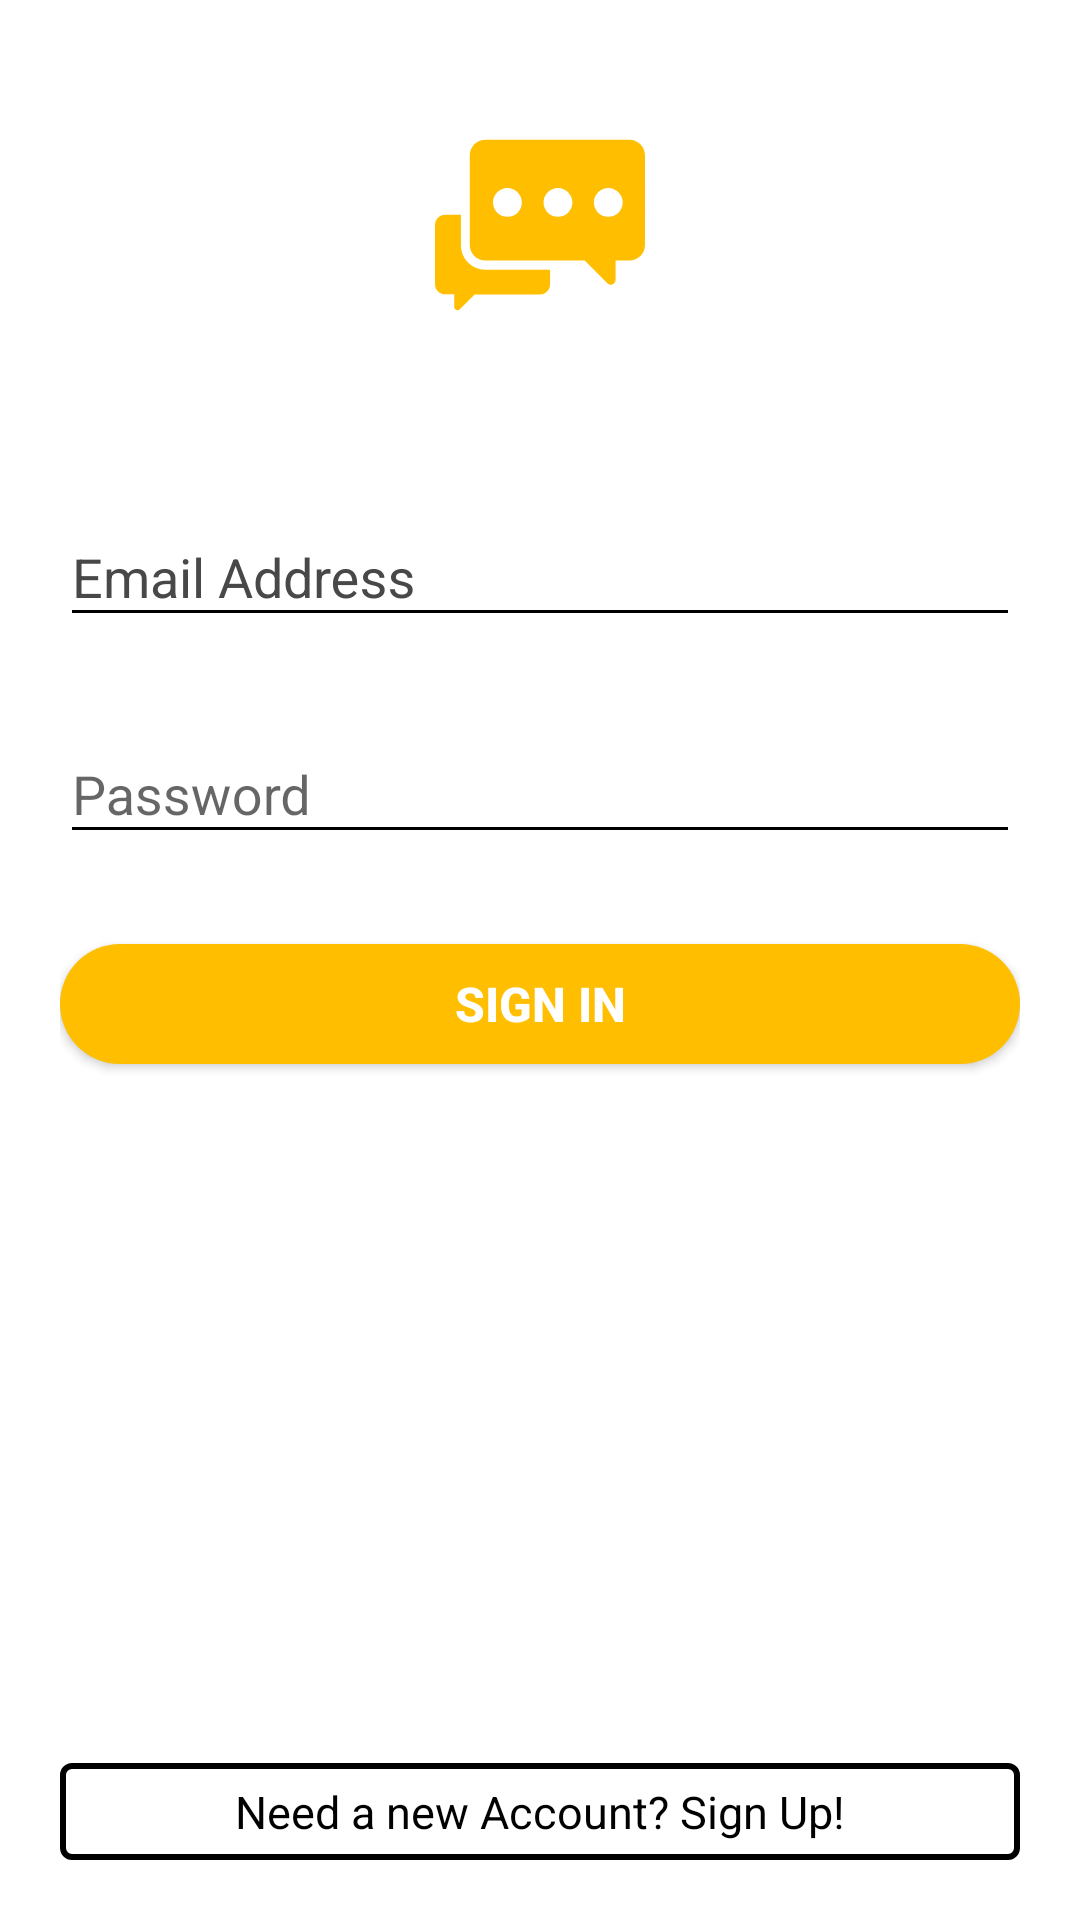

This screen was rendered from an Android layout file. Write that file and the resources it references.
<!-- AndroidManifest.xml: activity theme NonToolBarLightTheme -->
<!-- res/layout/activity_login.xml -->
<?xml version="1.0" encoding="utf-8"?>
<RelativeLayout xmlns:android="http://schemas.android.com/apk/res/android"
    xmlns:app="http://schemas.android.com/apk/res-auto"
    xmlns:tools="http://schemas.android.com/tools"
    android:layout_width="match_parent"
    android:layout_height="match_parent"
    android:padding="20dp"
    android:background="@color/colorPrimary"
    tools:context="com.example.user.blogga.Activities.LoginActivity">


    <ImageView
        android:id="@+id/bloga_auth_logo"
        android:layout_width="70dp"
        android:layout_height="70dp"
        android:text="@string/app_name"
        android:scaleType="centerCrop"
        android:layout_marginTop="20dp"
        android:layout_centerHorizontal="true"
        android:layout_alignParentTop="true"
        android:src="@drawable/ic_support"
        />

    <android.support.design.widget.TextInputLayout
        android:id="@+id/email_address_layout"
        android:layout_marginTop="140dp"
        android:layout_width="match_parent"
        android:layout_height="wrap_content"
        android:textColorHint="@color/hint_color"
        >
        <EditText
            android:id="@+id/email_address"
            android:layout_width="match_parent"
            android:inputType="textEmailAddress"
            android:layout_height="match_parent"
            android:hint="@string/email_address"
            android:backgroundTint="#000"
            android:textColor="#000"

            />
    </android.support.design.widget.TextInputLayout>

    <android.support.design.widget.TextInputLayout
        android:id="@+id/password_layout"
        android:layout_marginTop="20dp"
        android:layout_width="match_parent"
        android:layout_below="@+id/email_address_layout"
        android:layout_height="wrap_content"
        >
        <EditText
            android:id="@+id/password"
            android:layout_width="match_parent"
            android:layout_height="match_parent"
            android:hint="@string/password"

            android:inputType="textPassword"
            android:textColorHint="@color/hint_color"
            android:backgroundTint="#000"
            android:textColor="#000"

            />
    </android.support.design.widget.TextInputLayout>

    <Button
        android:id="@+id/login_button"
        android:layout_width="match_parent"
        android:layout_height="40dp"
        android:layout_below="@+id/password_layout"
        android:background="@drawable/buttonbg"
        android:layout_marginTop="30dp"
        android:textSize="16sp"
        android:text="@string/sign_in_two"
        android:textColor="#ffffff"
        android:textStyle="bold"
        />

    <TextView
        android:id="@+id/signup_button"
        android:layout_width="match_parent"
        android:layout_height="wrap_content"
        android:text="@string/need_a_new_account_sign_up"
        android:textSize="15sp"
        android:gravity="center"
        android:padding="6dp"
        android:layout_alignParentBottom="true"
        android:textColor="@android:color/black"
        android:background="@drawable/share_option_bg"/>

</RelativeLayout>
<!-- resources referenced by this layout -->
<resources>
  <color name="colorPrimary">#fff</color>
  <color name="hint_color">#484848</color>
  <!-- drawable buttonbg (drawable) -->
  <?xml version="1.0" encoding="utf-8"?>
  <shape xmlns:android="http://schemas.android.com/apk/res/android">
      <solid
          android:color="@color/colorAccent"
          />
      <corners
          android:radius="40dp"/>
  
  </shape>
  <!-- drawable ic_support (drawable) -->
  <vector android:height="24dp" android:viewportHeight="437.212"
      android:viewportWidth="437.212" android:width="24dp" xmlns:android="http://schemas.android.com/apk/res/android">
      <path android:fillColor="#ffbf00" android:pathData="M404.8,41.2h-300c-18,0 -32.4,14.8 -32.4,32.4v186.4c0,18 14.8,32.4 32.4,32.4h206.8l46.8,47.2c2,2 4.4,3.2 7.2,3.2c5.6,0 10.4,-4.4 10.4,-10.4v-40h28.8c18,0 32.4,-14.8 32.4,-32.4v-186.4C437.2,55.6 422.4,41.2 404.8,41.2zM150.8,201.6c-16.4,0 -30,-13.6 -30,-30c0,-16.4 13.6,-30 30,-30c16.4,0 30,13.6 30,30C180.8,188 167.6,201.6 150.8,201.6zM256,201.6c-16.4,0 -30,-13.6 -30,-30c0,-16.4 13.6,-30 30,-30c16.4,0 30,13.6 30,30C286,188 272.4,201.6 256,201.6zM360.8,201.6c-16.4,0 -30,-13.6 -30,-30c0,-16.4 13.6,-30 30,-30c16.4,0 30,13.6 30,30C390.8,188 377.2,201.6 360.8,201.6z"/>
      <path android:fillColor="#ffbf00" android:pathData="M54,260.8v-63.6h-32.8c-11.6,0 -21.2,9.6 -21.2,21.2v122.4c-0.4,12.4 9.2,22 21.2,22h18.8v26.4c0,3.6 3.2,6.8 6.8,6.8c2,0 3.6,-0.8 4.8,-2l30.8,-30.8h136c11.6,0 21.2,-9.6 21.2,-21.2v-30.4h-134.8C76.8,311.6 54,288.8 54,260.8z"/>
  </vector>
  <!-- drawable share_option_bg (drawable) -->
  <?xml version="1.0" encoding="utf-8"?>
  <shape xmlns:android="http://schemas.android.com/apk/res/android"
      xmlns:app="http://schemas.android.com/apk/res-auto"
      android:shape="rectangle"
      >
  
      <stroke
          android:width="2dp"
          android:color="#000"
          />
      <corners
          android:radius="3dp"
          />
  
  </shape>
  <string name="app_name">Bloga</string>
  <string name="email_address">Email Address</string>
  <string name="need_a_new_account_sign_up">Need a new Account? Sign Up!</string>
  <string name="password">Password</string>
  <string name="sign_in_two">Sign In</string>
  <style name="NonToolBarLightTheme" parent="Theme.AppCompat.Light.NoActionBar">
          <item name="colorPrimary">#fff</item>
          <item name="colorPrimaryDark">#afafaf</item>
          <item name="colorAccent">@color/colorAccent</item>
          <item name="windowActionBar">false</item>
          <item name="android:colorBackground">#fff</item>
  
      </style>
  <color name="colorAccent">#FFBF00</color>
</resources>
